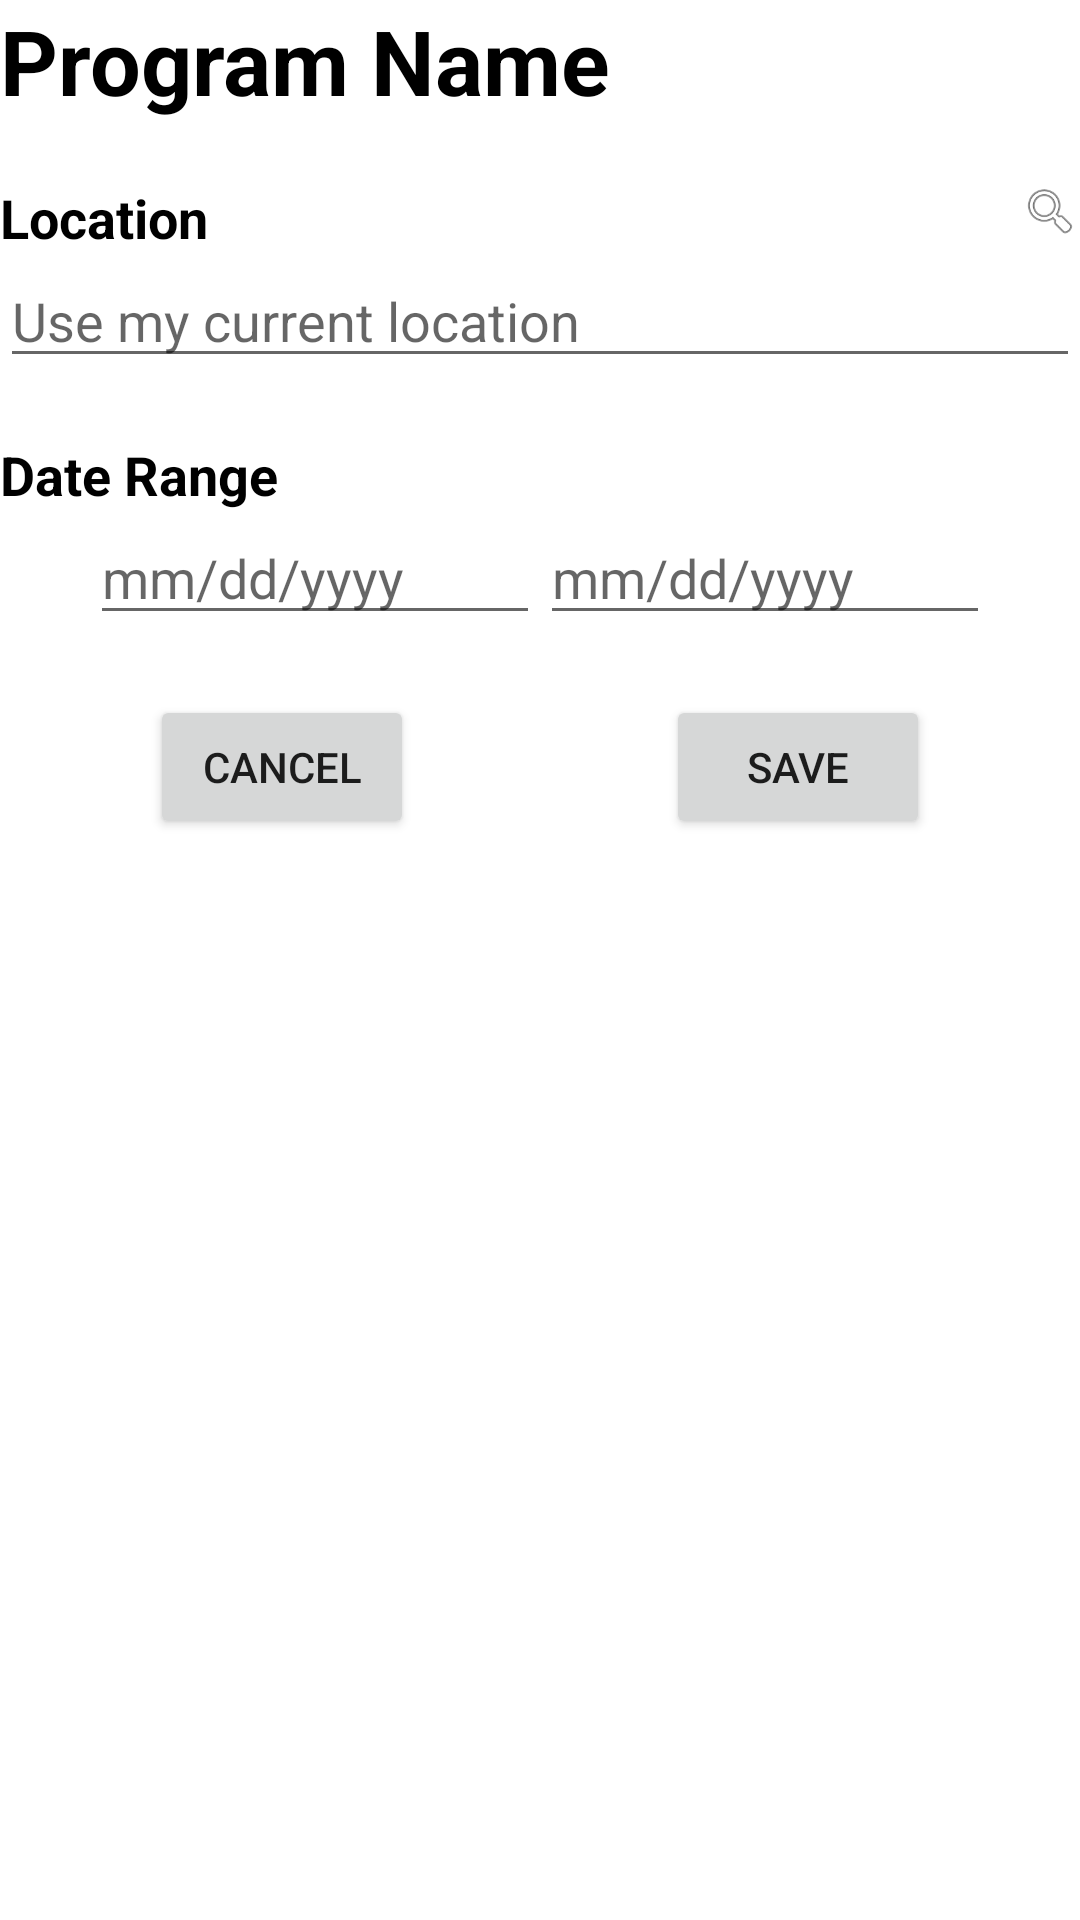

Layout XML and referenced resources for this Android screen:
<!-- AndroidManifest.xml: application theme Theme.Mobdeveprogplan -->
<!-- res/layout/activity_edit_prog.xml -->
<?xml version="1.0" encoding="utf-8"?>
<androidx.constraintlayout.widget.ConstraintLayout xmlns:android="http://schemas.android.com/apk/res/android"
	xmlns:app="http://schemas.android.com/apk/res-auto"
	xmlns:tools="http://schemas.android.com/tools"
	android:layout_width="match_parent"
	android:layout_height="match_parent"
	tools:context=".EditProgActivity"
	android:layout_margin="10dp">

	<TextView
		android:id="@+id/tv_prog_name"
		android:text="Program Name"
		android:textSize="30sp"
		android:textStyle="bold"
		android:textColor="@color/black"
		android:layout_width="wrap_content"
		android:layout_height="wrap_content"
		app:layout_constraintTop_toTopOf="parent"
		app:layout_constraintLeft_toLeftOf="parent"
		/>


	<TextView
		android:id="@+id/tv_location"
		android:text="Location"
		android:textSize="18sp"
		android:textStyle="bold"
		android:textColor="@color/black"
		android:layout_width="wrap_content"
		android:layout_height="wrap_content"
		android:layout_marginTop="20dp"
		app:layout_constraintTop_toBottomOf="@id/tv_prog_name"
		app:layout_constraintLeft_toLeftOf="parent"
		/>

	<ImageView
		android:id="@+id/iv_gps"
		android:layout_width="20dp"
		android:layout_height="20dp"
		app:srcCompat="@android:drawable/ic_menu_search"
		android:layout_marginTop="20dp"
		app:layout_constraintTop_toBottomOf="@id/tv_prog_name"
		app:layout_constraintRight_toRightOf="parent"
		/>

	<EditText
		android:id="@+id/et_location"
		android:hint="Use my current location"
		android:layout_width="match_parent"
		android:layout_height="wrap_content"
		app:layout_constraintTop_toBottomOf="@id/tv_location"
		app:layout_constraintLeft_toLeftOf="parent"
		/>

	<TextView
		android:id="@+id/tv_date_range"
		android:text="Date Range"
		android:textSize="18sp"
		android:textStyle="bold"
		android:textColor="@color/black"
		android:layout_width="wrap_content"
		android:layout_height="wrap_content"
		android:layout_marginTop="20dp"
		app:layout_constraintTop_toBottomOf="@id/et_location"
		app:layout_constraintLeft_toLeftOf="parent"
		/>

	<EditText
		android:id="@+id/et_date_range_1"
		android:layout_width="150dp"
		android:layout_height="wrap_content"
		android:inputType="date"
		android:hint="mm/dd/yyyy"
		android:layout_marginStart="30dp"
		app:layout_constraintTop_toBottomOf="@id/tv_date_range"
		app:layout_constraintLeft_toLeftOf="parent"
		android:focusable="false"
		/>

	<EditText
		android:id="@+id/et_date_range_2"
		android:layout_width="150dp"
		android:layout_height="wrap_content"
		android:inputType="date"
		android:hint="mm/dd/yyyy"
		android:layout_marginEnd="30dp"
		app:layout_constraintTop_toBottomOf="@id/tv_date_range"
		app:layout_constraintRight_toRightOf="parent"
		android:focusable="false"
		/>


	<androidx.appcompat.widget.AppCompatButton
		android:id="@+id/btn_edit_cancel"
		android:layout_width="wrap_content"
		android:layout_height="wrap_content"
		android:layout_marginTop="20dp"
		android:layout_marginStart="50dp"
		android:text="Cancel"
		app:layout_constraintLeft_toLeftOf="parent"
		app:layout_constraintTop_toBottomOf="@id/et_date_range_1"
		/>

	<androidx.appcompat.widget.AppCompatButton
		android:id="@+id/btn_edit_save"
		android:layout_width="wrap_content"
		android:layout_height="wrap_content"
		android:layout_marginTop="20dp"
		android:layout_marginEnd="50dp"
		android:text="Save"
		app:layout_constraintRight_toRightOf="parent"
		app:layout_constraintTop_toBottomOf="@id/et_date_range_2"
		/>
</androidx.constraintlayout.widget.ConstraintLayout>
<!-- resources referenced by this layout -->
<resources>
  <color name="black">#FF000000</color>
  <style name="Theme.Mobdeveprogplan" parent="Theme.MaterialComponents.DayNight.DarkActionBar">
  		
  		<item name="colorPrimary">@color/purple_500</item>
  		<item name="colorPrimaryVariant">@color/purple_700</item>
  		<item name="colorOnPrimary">@color/white</item>
  		
  		<item name="colorSecondary">@color/teal_200</item>
  		<item name="colorSecondaryVariant">@color/teal_700</item>
  		<item name="colorOnSecondary">@color/black</item>
  		
  		<item name="android:statusBarColor" tools:targetApi="l">?attr/colorPrimaryVariant</item>
  		
  	</style>
  <color name="purple_500">#FF6200EE</color>
  <color name="purple_700">#FF3700B3</color>
  <color name="white">#FFFFFFFF</color>
  <color name="teal_200">#FF03DAC5</color>
  <color name="teal_700">#FF018786</color>
</resources>
